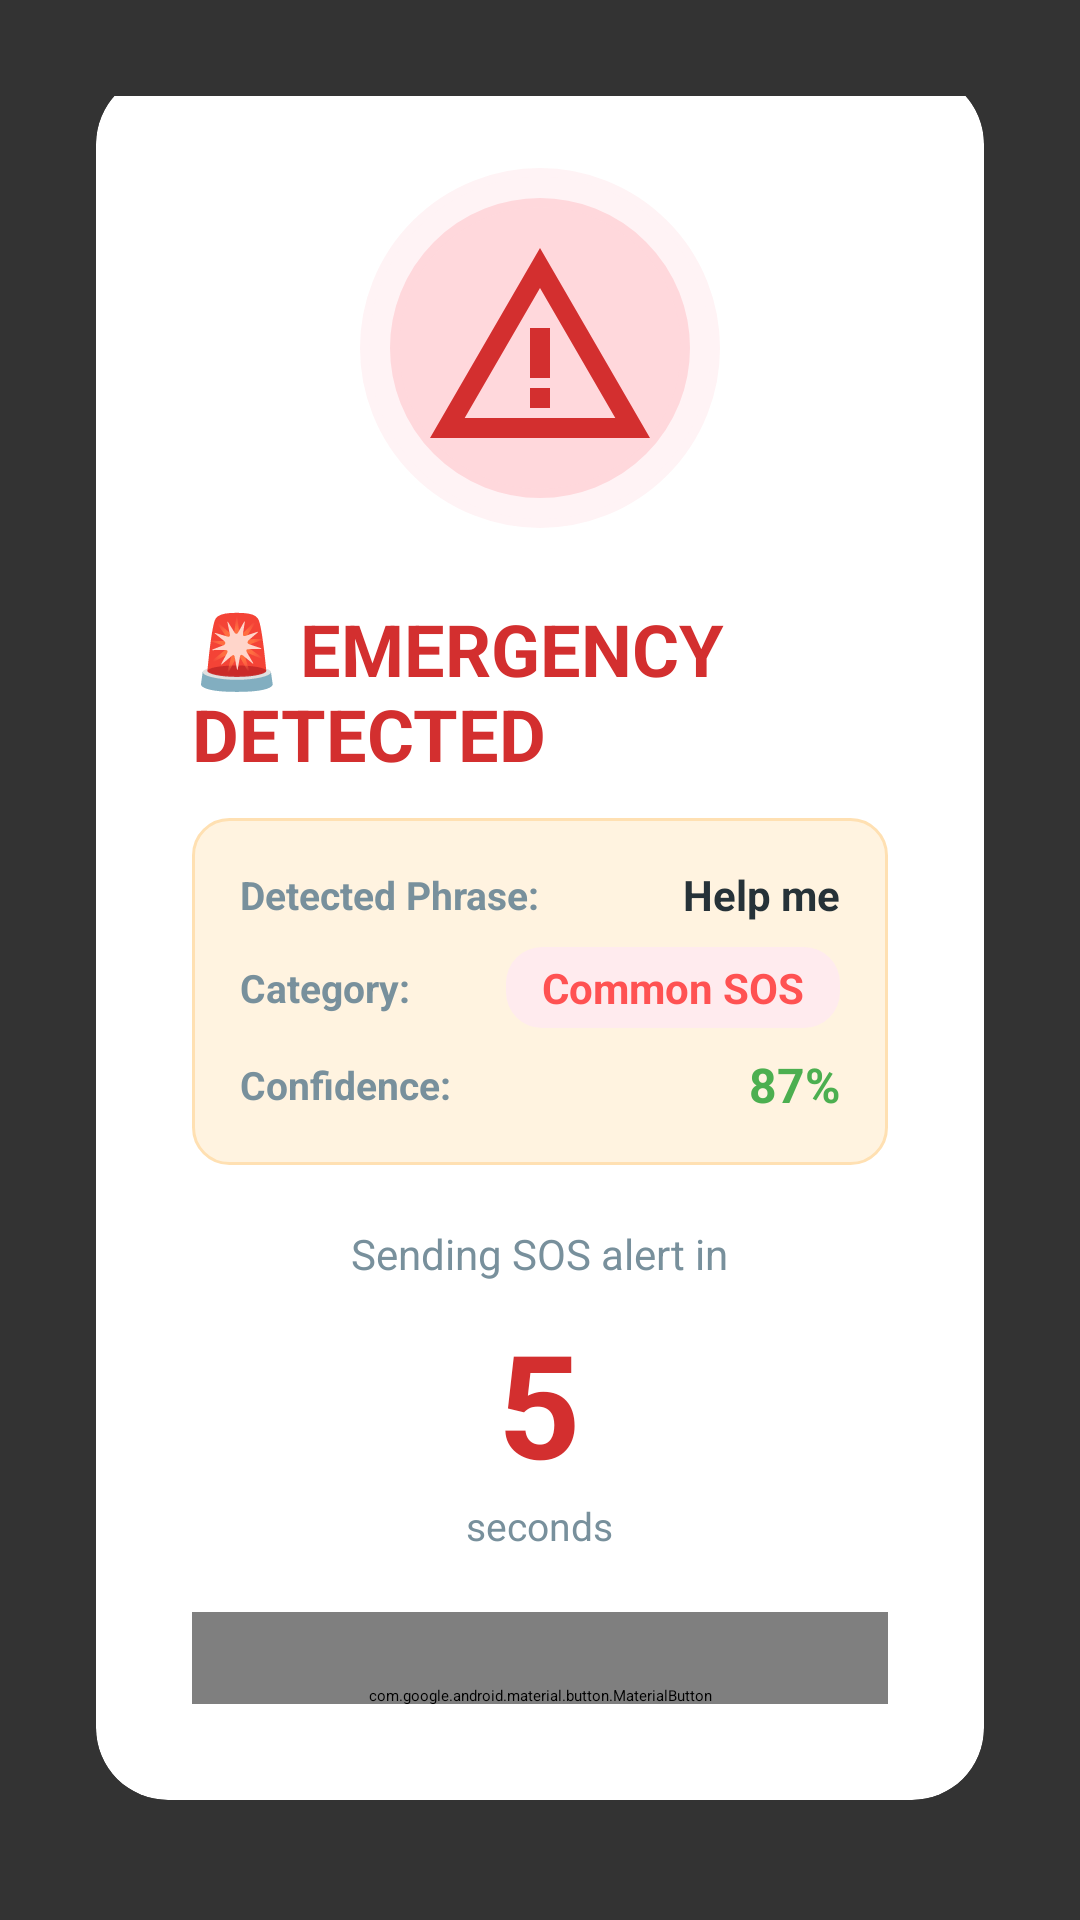

Android layout source for this screen:
<!-- AndroidManifest.xml: application theme Theme.SafetyApp -->
<!-- res/layout/emergency_detection_overlay.xml -->
<?xml version="1.0" encoding="utf-8"?>
<FrameLayout
    xmlns:android="http://schemas.android.com/apk/res/android"
    xmlns:app="http://schemas.android.com/apk/res-auto"
    android:id="@+id/emergency_overlay"
    android:layout_width="match_parent"
    android:layout_height="match_parent"
    android:background="#CC000000"
    android:clickable="true"
    android:focusable="true">

    <LinearLayout
        android:layout_width="match_parent"
        android:layout_height="wrap_content"
        android:layout_gravity="center"
        android:orientation="vertical"
        android:padding="32dp"
        android:gravity="center">

        
        <androidx.cardview.widget.CardView
            android:layout_width="match_parent"
            android:layout_height="wrap_content"
            app:cardCornerRadius="24dp"
            app:cardElevation="20dp"
            app:cardBackgroundColor="#FFFFFF">

            <LinearLayout
                android:layout_width="match_parent"
                android:layout_height="wrap_content"
                android:orientation="vertical"
                android:padding="32dp"
                android:gravity="center">

                
                <FrameLayout
                    android:layout_width="120dp"
                    android:layout_height="120dp"
                    android:layout_marginBottom="24dp">

                    
                    <View
                        android:id="@+id/pulse_circle_1"
                        android:layout_width="120dp"
                        android:layout_height="120dp"
                        android:layout_gravity="center"
                        android:background="@drawable/circle_pulse"
                        android:backgroundTint="#FFEBEE"
                        android:alpha="0.6"/>

                    <View
                        android:id="@+id/pulse_circle_2"
                        android:layout_width="100dp"
                        android:layout_height="100dp"
                        android:layout_gravity="center"
                        android:background="@drawable/circle_pulse"
                        android:backgroundTint="#FFCDD2"
                        android:alpha="0.7"/>

                    
                    <ImageView
                        android:layout_width="80dp"
                        android:layout_height="80dp"
                        android:layout_gravity="center"
                        android:src="@drawable/ic_emergency_alert"
                        android:tint="#D32F2F"/>
                </FrameLayout>

                
                <TextView
                    android:layout_width="wrap_content"
                    android:layout_height="wrap_content"
                    android:text="🚨 EMERGENCY DETECTED"
                    android:textSize="24sp"
                    android:textColor="#D32F2F"
                    android:textStyle="bold"
                    android:layout_marginBottom="12dp"/>

                
                <LinearLayout
                    android:layout_width="match_parent"
                    android:layout_height="wrap_content"
                    android:orientation="vertical"
                    android:background="@drawable/alert_background"
                    android:padding="16dp"
                    android:layout_marginBottom="20dp">

                    <LinearLayout
                        android:layout_width="match_parent"
                        android:layout_height="wrap_content"
                        android:orientation="horizontal"
                        android:gravity="center_vertical"
                        android:layout_marginBottom="8dp">

                        <TextView
                            android:layout_width="0dp"
                            android:layout_weight="1"
                            android:layout_height="wrap_content"
                            android:text="Detected Phrase:"
                            android:textSize="13sp"
                            android:textColor="#78909C"
                            android:textStyle="bold"/>

                        <TextView
                            android:id="@+id/tv_detected_phrase"
                            android:layout_width="wrap_content"
                            android:layout_height="wrap_content"
                            android:text="Help me"
                            android:textSize="14sp"
                            android:textColor="#263238"
                            android:textStyle="bold"/>
                    </LinearLayout>

                    <LinearLayout
                        android:layout_width="match_parent"
                        android:layout_height="wrap_content"
                        android:orientation="horizontal"
                        android:gravity="center_vertical"
                        android:layout_marginBottom="8dp">

                        <TextView
                            android:layout_width="0dp"
                            android:layout_weight="1"
                            android:layout_height="wrap_content"
                            android:text="Category:"
                            android:textSize="13sp"
                            android:textColor="#78909C"
                            android:textStyle="bold"/>

                        <TextView
                            android:id="@+id/tv_detected_category"
                            android:layout_width="wrap_content"
                            android:layout_height="wrap_content"
                            android:text="Common SOS"
                            android:textSize="14sp"
                            android:textColor="#FF5252"
                            android:textStyle="bold"
                            android:paddingHorizontal="12dp"
                            android:paddingVertical="4dp"
                            android:background="@drawable/badge_background"
                            android:backgroundTint="#FFEBEE"/>
                    </LinearLayout>

                    <LinearLayout
                        android:layout_width="match_parent"
                        android:layout_height="wrap_content"
                        android:orientation="horizontal"
                        android:gravity="center_vertical">

                        <TextView
                            android:layout_width="0dp"
                            android:layout_weight="1"
                            android:layout_height="wrap_content"
                            android:text="Confidence:"
                            android:textSize="13sp"
                            android:textColor="#78909C"
                            android:textStyle="bold"/>

                        <TextView
                            android:id="@+id/tv_emergency_confidence"
                            android:layout_width="wrap_content"
                            android:layout_height="wrap_content"
                            android:text="87%"
                            android:textSize="16sp"
                            android:textColor="#4CAF50"
                            android:textStyle="bold"/>
                    </LinearLayout>
                </LinearLayout>

                
                <LinearLayout
                    android:layout_width="match_parent"
                    android:layout_height="wrap_content"
                    android:orientation="vertical"
                    android:gravity="center"
                    android:layout_marginBottom="20dp">

                    <TextView
                        android:layout_width="wrap_content"
                        android:layout_height="wrap_content"
                        android:text="Sending SOS alert in"
                        android:textSize="14sp"
                        android:textColor="#78909C"
                        android:layout_marginBottom="8dp"/>

                    <TextView
                        android:id="@+id/tv_countdown"
                        android:layout_width="wrap_content"
                        android:layout_height="wrap_content"
                        android:text="5"
                        android:textSize="48sp"
                        android:textColor="#D32F2F"
                        android:textStyle="bold"/>

                    <TextView
                        android:layout_width="wrap_content"
                        android:layout_height="wrap_content"
                        android:text="seconds"
                        android:textSize="13sp"
                        android:textColor="#78909C"/>
                </LinearLayout>

                
                <LinearLayout
                    android:layout_width="match_parent"
                    android:layout_height="wrap_content"
                    android:orientation="vertical">

                    
                    <com.google.android.material.button.MaterialButton
                        android:id="@+id/btn_cancel_emergency"
                        android:layout_width="match_parent"
                        android:layout_height="56dp"
                        android:text="CANCEL - I'm Safe"
                        android:textSize="15sp"
                        android:textStyle="bold"
                        app:cornerRadius="28dp"
                        app:icon="@drawable/ic_cancel"
                        app:iconGravity="textStart"
                        app:iconSize="24dp"
                        app:backgroundTint="#4CAF50"
                        android:textColor="@android:color/white"
                        android:layout_marginBottom="12dp"
                        android:elevation="6dp"/>

                    
                    <com.google.android.material.button.MaterialButton
                        android:id="@+id/btn_send_now"
                        style="@style/Widget.MaterialComponents.Button.OutlinedButton"
                        android:layout_width="match_parent"
                        android:layout_height="50dp"
                        android:text="Send SOS Now"
                        android:textSize="14sp"
                        android:textStyle="bold"
                        app:cornerRadius="25dp"
                        app:strokeColor="#D32F2F"
                        app:strokeWidth="2dp"
                        android:textColor="#D32F2F"/>
                </LinearLayout>
            </LinearLayout>
        </androidx.cardview.widget.CardView>

        
        <TextView
            android:layout_width="wrap_content"
            android:layout_height="wrap_content"
            android:text="Emergency contacts will be notified with your location"
            android:textSize="12sp"
            android:textColor="#FFFFFF"
            android:textAlignment="center"
            android:layout_marginTop="16dp"
            android:alpha="0.9"/>
    </LinearLayout>

</FrameLayout>
<!-- resources referenced by this layout -->
<resources>
  <!-- drawable alert_background (drawable) -->
  <?xml version="1.0" encoding="utf-8"?>
  <shape xmlns:android="http://schemas.android.com/apk/res/android"
      android:shape="rectangle">
      <solid android:color="#FFF3E0"/>
      <corners android:radius="12dp"/>
      <stroke
          android:width="1dp"
          android:color="#FFE0B2"/>
  </shape>
  <!-- drawable badge_background (drawable) -->
  <?xml version="1.0" encoding="utf-8"?>
  <shape xmlns:android="http://schemas.android.com/apk/res/android"
      android:shape="rectangle">
      <solid android:color="#E8F5E9"/>
      <corners android:radius="12dp"/>
  </shape>
  <!-- drawable circle_pulse (drawable) -->
  <?xml version="1.0" encoding="utf-8"?>
  <shape xmlns:android="http://schemas.android.com/apk/res/android"
      android:shape="oval">
      <solid android:color="#4CAF50"/>
      <stroke
          android:width="3dp"
          android:color="@color/Deep_Navy"/>
  </shape>
  <!-- drawable ic_cancel (drawable) -->
  <?xml version="1.0" encoding="utf-8"?>
  <vector xmlns:android="http://schemas.android.com/apk/res/android"
      android:width="24dp"
      android:height="24dp"
      android:viewportWidth="24"
      android:viewportHeight="24">
      <path
          android:fillColor="#FFFFFF"
          android:pathData="M12,2C6.47,2 2,6.47 2,12s4.47,10 10,10 10,-4.47 10,-10S17.53,2 12,2zM17,15.59L15.59,17 12,13.41 8.41,17 7,15.59 10.59,12 7,8.41 8.41,7 12,10.59 15.59,7 17,8.41 13.41,12 17,15.59z"/>
  </vector>
  <!-- drawable ic_emergency_alert (drawable) -->
  <?xml version="1.0" encoding="utf-8"?>
  <vector xmlns:android="http://schemas.android.com/apk/res/android"
      android:width="24dp"
      android:height="24dp"
      android:viewportWidth="24"
      android:viewportHeight="24">
      <path
          android:fillColor="#000000"
          android:pathData="M12,5.99L19.53,19H4.47L12,5.99M12,2L1,21h22L12,2z"/>
      <path
          android:fillColor="#000000"
          android:pathData="M13,16h-2v2h2V16zM13,10h-2v5h2V10z"/>
  </vector>
  <color name="Deep_Navy">#052659</color>
</resources>
